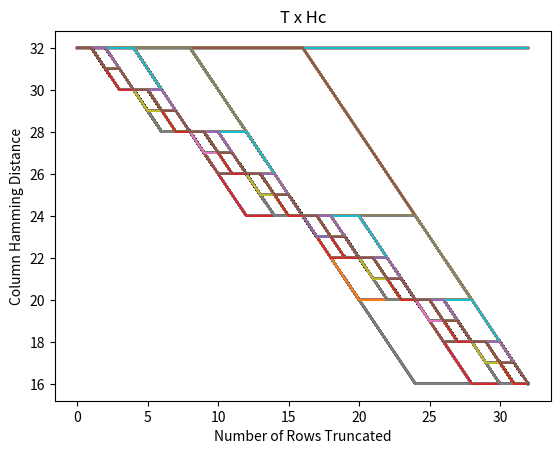

The matplotlib source for this figure:

import random
import math
from scipy.linalg import hadamard
import matplotlib.pyplot as hadGraph
import matplotlib.pyplot

def hammingDistance(a, b):  # Finds the hamming distance between two codewords
    distance = 0
    #print(len(a), len(b))
    for i in range(len(a)):
        distance += (a[i] ^ b[i])
    return distance

def hammingWeight(code):
    weight = 0
    for b in code:
        weight+=b
    return weight

def checkWeights(codes, HWmin, HWmax):
    for i in range(len(codes[0])):
        for code in codes:
            weight = hammingWeight(code)
            if (weight>= HWmin and weight<=HWmax):
                return 1
    return 0

def minHammingDistance(code):
    minDistance = len(code[0])
    for i in range(len(code[0])-1):
        for j in range(i+1,len(code[0])):
            tmp = hammingDistance(code[i], code[j])
            if (tmp < minDistance):
                minDistance = tmp
    return minDistance

def complementCheck(code):
    maxd = len(code[0])
    hasComplement = 0
    for a in code:
        for b in code:
            if a != b:
                tmp = hammingDistance(a, b)
                if tmp == maxd:
                    hasComplement = 1
    return hasComplement

def makeIntoCol(Rows):
    Columns = []
    for i in range(len(Rows[0])):
        Columns.append([])
        for row in Rows:
            Columns[i].append(row[i])
    return Columns

def giveMeAnswers(codebook):
    module = str(minHammingDistance(codebook)) + " " +\
             str(minHammingDistance(makeIntoCol(codebook)))
    return module

def makeCodes(l, w, Rd, Cd, HWmin, HWmax):
    columns = []
    rows = []
    while ((len(columns)<w)):
        word = []
        weight = 0
        for i in range(l):
            word.append(random.choice([0,1]))
            weight += word[i]
            #print(weight)
        if (weight >= HWmin and weight <= HWmax):
            if (len(columns)==0):
                columns.append(word)
            else:
                checkAgainst = 0
                for code in columns:
                    distance = 0
                    for i in range(len(word)):
                        distance+= (code[i]+word[i])%2
                    if (distance<Cd or distance==l):
                        checkAgainst=1
                        #print(word, columns, distance)
                if (checkAgainst==0):#and not(columns.__contains__(word))):
                    columns.append(word)
                    #print(columns)
        if (len(columns)==w):
            for i in range(len(columns[0])):
                #print(i)
                rows.append([])
                #print(rows)
                for col in columns:
                    rows[i].append(col[i])
            if(minHammingDistance(rows) >= Rd):
                #print(rows)
                #print (columns)
                return rows
            else:
                columns = []
                rows = []




def makeBinHad(n):
    matrix = []
    for i in range(len(hadamard(n))):
        matrix.append([])
        for entry in hadamard(n)[i]:
            if (entry==-1):
                matrix[i].append(0)
            else:
                matrix[i].append(entry)
    #print(matrix)
    return matrix


def findHadDistances(hadamard):
    xPts = []
    yPts = []
    size = len(hadamard)
    functionSet = []
    for i in range (size-1):
        for j in range((i+1), size):
            yPts.append(hammingDistance(hadamard[i], hadamard[j]))

    for i in range(len(yPts)):
        xPts.append(i)
    functionSet.append(xPts)
    functionSet.append(yPts)
    #print(functionSet)
    #hadGraph.plot(xPts, yPts)
    #hadGraph.xlabel("Lexicographic Postion")
    #hadGraph.ylabel("Hamming Distance")
    #hadGraph.title("Position x Distance")
    #hadGraph.show()
    #print(yPts)
    #print(average(yPts))
    return functionSet

def transpose(matrix):
    transposed = []
    for i in range(len(matrix[0])):
        # print(i)
        transposed.append([])
        # print(rows)
        for vector in matrix:
            transposed[i].append(vector[i])
    return transposed



def truncate(matrix, t, minor):
    #print(matrix)
    a = 0
    w_on = matrix
    while (a<t):
        w_on.remove(w_on[minor])
        temp = transpose(w_on)
        temp.remove(temp[minor])
        w_on = transpose(temp)
        a+=1
    #print(w_on)
    return w_on

def truncateRows(matrix, t):
    #print(matrix)
    a = 0
    w_on = matrix
    while (a<t):
        w_on.remove(w_on[0])
        a+=1
    #print(w_on)
    return w_on


def writetoFile(matrix, name):
    file = open(str(name)+".txt", "a")
    for b in matrix:
        file.write(str(b) + "\n")
    file.write("\n")

def average(values):
    sum = 0
    size = 0
    for i in values:
        sum+=i
    average = sum/len(values)
    return average

def ProduceSquare(length):
    found = 0
    base = 1
    power = 0
    while (found==0):
        base*=2
        power+=1
        if(base>length):
            found = 1
    matrix = makeBinHad(base)
    t = base-length
    final = truncate(matrix, t, 0)
    #writetoFile(final, "3-12 Codes")
    return final

def generateRowTruncationData(n):
    seedMatrix = makeBinHad(n)
    i =0
    distances = []
    xAxis = []
    while (i<=(n/2)):
        temp = transpose(seedMatrix)
        distances.append(generateHammingDistances(temp))
        seedMatrix.remove(seedMatrix[0])
        temp = transpose(temp)
        i+=1
    for i in range (len(distances)):
       xAxis.append(i)
    hadGraph.plot(xAxis, distances)
    hadGraph.xlabel("Number of Rows Truncated")
    hadGraph.ylabel("Column Hamming Distance")
    hadGraph.title("T x Hc")
    hadGraph.show()
    return distances

def generateHammingDistances(matrix):
    size = len(matrix)
    distances = []
    for i in range (size-1):
        for j in range((i+1), size):
            distances.append(hammingDistance(matrix[i], matrix[j]))
    return distances

def findMin(values):
    min = 100
    for i in values:
        if (i<min):
            min = i;
    return min

def GenerateMatrix(l, w):
    squareSeedWidth = l if (l>w) else w
    squareSeed = ProduceSquare(squareSeedWidth)
    generateRowTruncationData()


generateRowTruncationData(64)

#print(generateRowTruncationData(64))
(2, 32)
(1, 21)
(2, 30)
(1, 29)
(3, 28)
(1, 27)
(1, 26)
(1, 25)
(5, 24)
(1, 23)
(1, 22)
(1, 21)
(1, 20)
(1, 19)
(1, 18)
(1, 17)
(9, 16)

(2, 2, 3, 5, 9)

#dataPat = [2, 1, 2, 1, 3, 1, 1, 1, 5, 1, 1, 1, 1, 1, 1, 1, 9]

(1, 1, 3, 7, 15, 31)




#print(truncate(makeBinHad(8), 1, 0))
#findHadDistances(Produce(100))
#print(findHadDistances(makeBinHad(64)))
#print(truncateRows(makeBinHad(32), 2))
#generateRowTruncationData(128)
#print(makeBinHad(8))

#Write transpose, do you already have it?
#Write a code to randomly pick one bit, and change it. (in a hadamard)
#Is it consistent with expectatuibs>
#print(makeCodes(26,26,10,5,8,18))
#makeBinHad(4)

#findHadDistances(makeBinHad(1024))



#makeCodes(4,4,1,1,1,4)
#makeCodes(10,10,1,1,1,10)
#print(giveMeAnswers(makeBinHad(8)))
#Xor on two lists.

#H = 2^(k-1) - the 2-adic valuation of r, where r is the number of rows truncated/
#(H is column distance)
